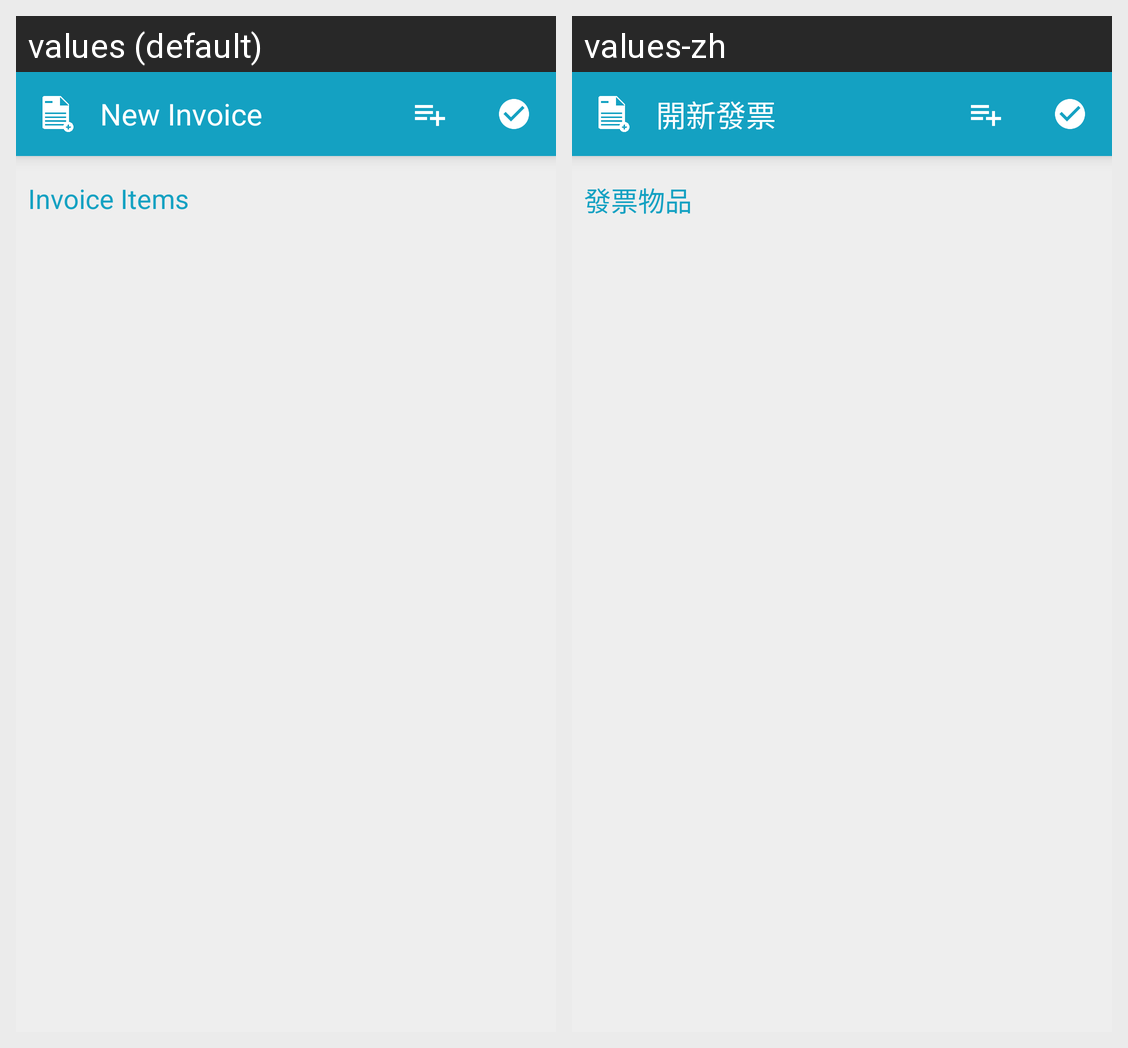

Translations of the strings shown on this Android screen, per locale in the grid:
Android screen res/layout/activity_new_invoice.xml rendered under 2 locales, left to right: values (default), values-zh. Device: Nexus 5 (rendered at 1080×1920; each locale shown at half size, 540×960, under a caption strip naming it); theme AppTheme.
Strings drawn on this screen, with the default value and each locale's value (text and hints the layout hard-codes, and strings that could not be matched under every locale, appear in the picture but are not listed):

title_activity_new_invoice
  values: New Invoice
  values-zh: 開新發票

sales_details_invoice_items_title
  values: Invoice Items
  values-zh: 發票物品
